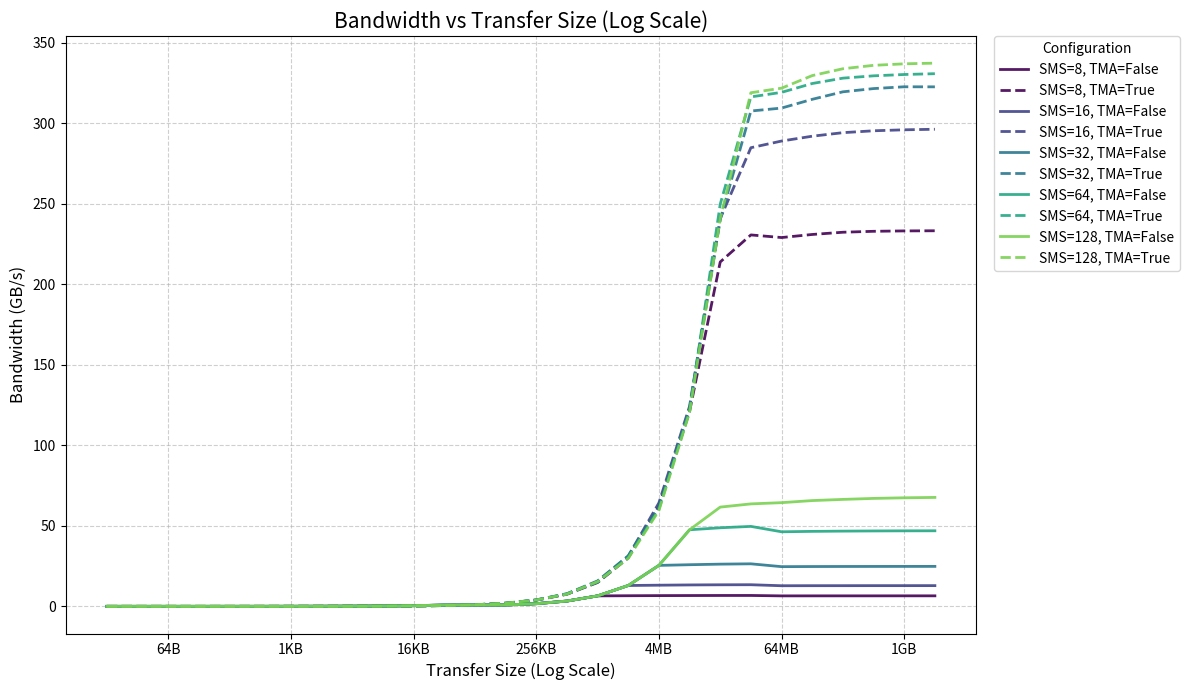

Recreate this plot in Python.
import matplotlib.pyplot as plt
import re
import matplotlib.ticker as ticker

# Raw measurement data
raw_data_reduce = """
Size 16 bytes, tma=False, num_sms=8, One side transfer Bandwidth: 0.00 GB/s
Size 32 bytes, tma=False, num_sms=8, One side transfer Bandwidth: 0.00 GB/s
Size 64 bytes, tma=False, num_sms=8, One side transfer Bandwidth: 0.00 GB/s
Size 128 bytes, tma=False, num_sms=8, One side transfer Bandwidth: 0.00 GB/s
Size 256 bytes, tma=False, num_sms=8, One side transfer Bandwidth: 0.01 GB/s
Size 512 bytes, tma=False, num_sms=8, One side transfer Bandwidth: 0.01 GB/s
Size 1024 bytes, tma=False, num_sms=8, One side transfer Bandwidth: 0.02 GB/s
Size 2048 bytes, tma=False, num_sms=8, One side transfer Bandwidth: 0.05 GB/s
Size 4096 bytes, tma=False, num_sms=8, One side transfer Bandwidth: 0.09 GB/s
Size 8192 bytes, tma=False, num_sms=8, One side transfer Bandwidth: 0.18 GB/s
Size 16384 bytes, tma=False, num_sms=8, One side transfer Bandwidth: 0.43 GB/s
Size 32768 bytes, tma=False, num_sms=8, One side transfer Bandwidth: 0.78 GB/s
Size 65536 bytes, tma=False, num_sms=8, One side transfer Bandwidth: 0.82 GB/s
Size 131072 bytes, tma=False, num_sms=8, One side transfer Bandwidth: 0.83 GB/s
Size 262144 bytes, tma=False, num_sms=8, One side transfer Bandwidth: 1.65 GB/s
Size 524288 bytes, tma=False, num_sms=8, One side transfer Bandwidth: 3.28 GB/s
Size 1048576 bytes, tma=False, num_sms=8, One side transfer Bandwidth: 6.50 GB/s
Size 2097152 bytes, tma=False, num_sms=8, One side transfer Bandwidth: 6.59 GB/s
Size 4194304 bytes, tma=False, num_sms=8, One side transfer Bandwidth: 6.67 GB/s
Size 8388608 bytes, tma=False, num_sms=8, One side transfer Bandwidth: 6.71 GB/s
Size 16777216 bytes, tma=False, num_sms=8, One side transfer Bandwidth: 6.75 GB/s
Size 33554432 bytes, tma=False, num_sms=8, One side transfer Bandwidth: 6.76 GB/s
Size 67108864 bytes, tma=False, num_sms=8, One side transfer Bandwidth: 6.50 GB/s
Size 134217728 bytes, tma=False, num_sms=8, One side transfer Bandwidth: 6.51 GB/s
Size 268435456 bytes, tma=False, num_sms=8, One side transfer Bandwidth: 6.52 GB/s
Size 536870912 bytes, tma=False, num_sms=8, One side transfer Bandwidth: 6.52 GB/s
Size 1073741824 bytes, tma=False, num_sms=8, One side transfer Bandwidth: 6.53 GB/s
Size 2147483648 bytes, tma=False, num_sms=8, One side transfer Bandwidth: 6.53 GB/s
Size 16 bytes, tma=False, num_sms=16, One side transfer Bandwidth: 0.00 GB/s
Size 32 bytes, tma=False, num_sms=16, One side transfer Bandwidth: 0.00 GB/s
Size 64 bytes, tma=False, num_sms=16, One side transfer Bandwidth: 0.00 GB/s
Size 128 bytes, tma=False, num_sms=16, One side transfer Bandwidth: 0.00 GB/s
Size 256 bytes, tma=False, num_sms=16, One side transfer Bandwidth: 0.01 GB/s
Size 512 bytes, tma=False, num_sms=16, One side transfer Bandwidth: 0.01 GB/s
Size 1024 bytes, tma=False, num_sms=16, One side transfer Bandwidth: 0.02 GB/s
Size 2048 bytes, tma=False, num_sms=16, One side transfer Bandwidth: 0.05 GB/s
Size 4096 bytes, tma=False, num_sms=16, One side transfer Bandwidth: 0.10 GB/s
Size 8192 bytes, tma=False, num_sms=16, One side transfer Bandwidth: 0.19 GB/s
Size 16384 bytes, tma=False, num_sms=16, One side transfer Bandwidth: 0.41 GB/s
Size 32768 bytes, tma=False, num_sms=16, One side transfer Bandwidth: 0.79 GB/s
Size 65536 bytes, tma=False, num_sms=16, One side transfer Bandwidth: 0.82 GB/s
Size 131072 bytes, tma=False, num_sms=16, One side transfer Bandwidth: 0.83 GB/s
Size 262144 bytes, tma=False, num_sms=16, One side transfer Bandwidth: 1.65 GB/s
Size 524288 bytes, tma=False, num_sms=16, One side transfer Bandwidth: 3.29 GB/s
Size 1048576 bytes, tma=False, num_sms=16, One side transfer Bandwidth: 6.50 GB/s
Size 2097152 bytes, tma=False, num_sms=16, One side transfer Bandwidth: 12.95 GB/s
Size 4194304 bytes, tma=False, num_sms=16, One side transfer Bandwidth: 13.14 GB/s
Size 8388608 bytes, tma=False, num_sms=16, One side transfer Bandwidth: 13.30 GB/s
Size 16777216 bytes, tma=False, num_sms=16, One side transfer Bandwidth: 13.39 GB/s
Size 33554432 bytes, tma=False, num_sms=16, One side transfer Bandwidth: 13.43 GB/s
Size 67108864 bytes, tma=False, num_sms=16, One side transfer Bandwidth: 12.80 GB/s
Size 134217728 bytes, tma=False, num_sms=16, One side transfer Bandwidth: 12.83 GB/s
Size 268435456 bytes, tma=False, num_sms=16, One side transfer Bandwidth: 12.84 GB/s
Size 536870912 bytes, tma=False, num_sms=16, One side transfer Bandwidth: 12.86 GB/s
Size 1073741824 bytes, tma=False, num_sms=16, One side transfer Bandwidth: 12.86 GB/s
Size 2147483648 bytes, tma=False, num_sms=16, One side transfer Bandwidth: 12.87 GB/s
Size 16 bytes, tma=False, num_sms=32, One side transfer Bandwidth: 0.00 GB/s
Size 32 bytes, tma=False, num_sms=32, One side transfer Bandwidth: 0.00 GB/s
Size 64 bytes, tma=False, num_sms=32, One side transfer Bandwidth: 0.00 GB/s
Size 128 bytes, tma=False, num_sms=32, One side transfer Bandwidth: 0.00 GB/s
Size 256 bytes, tma=False, num_sms=32, One side transfer Bandwidth: 0.01 GB/s
Size 512 bytes, tma=False, num_sms=32, One side transfer Bandwidth: 0.01 GB/s
Size 1024 bytes, tma=False, num_sms=32, One side transfer Bandwidth: 0.02 GB/s
Size 2048 bytes, tma=False, num_sms=32, One side transfer Bandwidth: 0.05 GB/s
Size 4096 bytes, tma=False, num_sms=32, One side transfer Bandwidth: 0.09 GB/s
Size 8192 bytes, tma=False, num_sms=32, One side transfer Bandwidth: 0.20 GB/s
Size 16384 bytes, tma=False, num_sms=32, One side transfer Bandwidth: 0.36 GB/s
Size 32768 bytes, tma=False, num_sms=32, One side transfer Bandwidth: 0.79 GB/s
Size 65536 bytes, tma=False, num_sms=32, One side transfer Bandwidth: 0.82 GB/s
Size 131072 bytes, tma=False, num_sms=32, One side transfer Bandwidth: 0.83 GB/s
Size 262144 bytes, tma=False, num_sms=32, One side transfer Bandwidth: 1.65 GB/s
Size 524288 bytes, tma=False, num_sms=32, One side transfer Bandwidth: 3.29 GB/s
Size 1048576 bytes, tma=False, num_sms=32, One side transfer Bandwidth: 6.50 GB/s
Size 2097152 bytes, tma=False, num_sms=32, One side transfer Bandwidth: 12.94 GB/s
Size 4194304 bytes, tma=False, num_sms=32, One side transfer Bandwidth: 25.44 GB/s
Size 8388608 bytes, tma=False, num_sms=32, One side transfer Bandwidth: 25.86 GB/s
Size 16777216 bytes, tma=False, num_sms=32, One side transfer Bandwidth: 26.22 GB/s
Size 33554432 bytes, tma=False, num_sms=32, One side transfer Bandwidth: 26.42 GB/s
Size 67108864 bytes, tma=False, num_sms=32, One side transfer Bandwidth: 24.66 GB/s
Size 134217728 bytes, tma=False, num_sms=32, One side transfer Bandwidth: 24.73 GB/s
Size 268435456 bytes, tma=False, num_sms=32, One side transfer Bandwidth: 24.77 GB/s
Size 536870912 bytes, tma=False, num_sms=32, One side transfer Bandwidth: 24.79 GB/s
Size 1073741824 bytes, tma=False, num_sms=32, One side transfer Bandwidth: 24.81 GB/s
Size 2147483648 bytes, tma=False, num_sms=32, One side transfer Bandwidth: 24.82 GB/s
Size 16 bytes, tma=False, num_sms=64, One side transfer Bandwidth: 0.00 GB/s
Size 32 bytes, tma=False, num_sms=64, One side transfer Bandwidth: 0.00 GB/s
Size 64 bytes, tma=False, num_sms=64, One side transfer Bandwidth: 0.00 GB/s
Size 128 bytes, tma=False, num_sms=64, One side transfer Bandwidth: 0.00 GB/s
Size 256 bytes, tma=False, num_sms=64, One side transfer Bandwidth: 0.01 GB/s
Size 512 bytes, tma=False, num_sms=64, One side transfer Bandwidth: 0.01 GB/s
Size 1024 bytes, tma=False, num_sms=64, One side transfer Bandwidth: 0.02 GB/s
Size 2048 bytes, tma=False, num_sms=64, One side transfer Bandwidth: 0.05 GB/s
Size 4096 bytes, tma=False, num_sms=64, One side transfer Bandwidth: 0.09 GB/s
Size 8192 bytes, tma=False, num_sms=64, One side transfer Bandwidth: 0.19 GB/s
Size 16384 bytes, tma=False, num_sms=64, One side transfer Bandwidth: 0.41 GB/s
Size 32768 bytes, tma=False, num_sms=64, One side transfer Bandwidth: 0.79 GB/s
Size 65536 bytes, tma=False, num_sms=64, One side transfer Bandwidth: 0.82 GB/s
Size 131072 bytes, tma=False, num_sms=64, One side transfer Bandwidth: 0.83 GB/s
Size 262144 bytes, tma=False, num_sms=64, One side transfer Bandwidth: 1.65 GB/s
Size 524288 bytes, tma=False, num_sms=64, One side transfer Bandwidth: 3.29 GB/s
Size 1048576 bytes, tma=False, num_sms=64, One side transfer Bandwidth: 6.50 GB/s
Size 2097152 bytes, tma=False, num_sms=64, One side transfer Bandwidth: 12.94 GB/s
Size 4194304 bytes, tma=False, num_sms=64, One side transfer Bandwidth: 25.44 GB/s
Size 8388608 bytes, tma=False, num_sms=64, One side transfer Bandwidth: 47.57 GB/s
Size 16777216 bytes, tma=False, num_sms=64, One side transfer Bandwidth: 48.81 GB/s
Size 33554432 bytes, tma=False, num_sms=64, One side transfer Bandwidth: 49.67 GB/s
Size 67108864 bytes, tma=False, num_sms=64, One side transfer Bandwidth: 46.32 GB/s
Size 134217728 bytes, tma=False, num_sms=64, One side transfer Bandwidth: 46.58 GB/s
Size 268435456 bytes, tma=False, num_sms=64, One side transfer Bandwidth: 46.73 GB/s
Size 536870912 bytes, tma=False, num_sms=64, One side transfer Bandwidth: 46.84 GB/s
Size 1073741824 bytes, tma=False, num_sms=64, One side transfer Bandwidth: 46.91 GB/s
Size 2147483648 bytes, tma=False, num_sms=64, One side transfer Bandwidth: 46.94 GB/s
Size 16 bytes, tma=False, num_sms=128, One side transfer Bandwidth: 0.00 GB/s
Size 32 bytes, tma=False, num_sms=128, One side transfer Bandwidth: 0.00 GB/s
Size 64 bytes, tma=False, num_sms=128, One side transfer Bandwidth: 0.00 GB/s
Size 128 bytes, tma=False, num_sms=128, One side transfer Bandwidth: 0.00 GB/s
Size 256 bytes, tma=False, num_sms=128, One side transfer Bandwidth: 0.01 GB/s
Size 512 bytes, tma=False, num_sms=128, One side transfer Bandwidth: 0.01 GB/s
Size 1024 bytes, tma=False, num_sms=128, One side transfer Bandwidth: 0.02 GB/s
Size 2048 bytes, tma=False, num_sms=128, One side transfer Bandwidth: 0.05 GB/s
Size 4096 bytes, tma=False, num_sms=128, One side transfer Bandwidth: 0.09 GB/s
Size 8192 bytes, tma=False, num_sms=128, One side transfer Bandwidth: 0.19 GB/s
Size 16384 bytes, tma=False, num_sms=128, One side transfer Bandwidth: 0.39 GB/s
Size 32768 bytes, tma=False, num_sms=128, One side transfer Bandwidth: 0.79 GB/s
Size 65536 bytes, tma=False, num_sms=128, One side transfer Bandwidth: 0.82 GB/s
Size 131072 bytes, tma=False, num_sms=128, One side transfer Bandwidth: 0.83 GB/s
Size 262144 bytes, tma=False, num_sms=128, One side transfer Bandwidth: 1.65 GB/s
Size 524288 bytes, tma=False, num_sms=128, One side transfer Bandwidth: 3.28 GB/s
Size 1048576 bytes, tma=False, num_sms=128, One side transfer Bandwidth: 6.50 GB/s
Size 2097152 bytes, tma=False, num_sms=128, One side transfer Bandwidth: 12.94 GB/s
Size 4194304 bytes, tma=False, num_sms=128, One side transfer Bandwidth: 25.41 GB/s
Size 8388608 bytes, tma=False, num_sms=128, One side transfer Bandwidth: 47.54 GB/s
Size 16777216 bytes, tma=False, num_sms=128, One side transfer Bandwidth: 61.66 GB/s
Size 33554432 bytes, tma=False, num_sms=128, One side transfer Bandwidth: 63.65 GB/s
Size 67108864 bytes, tma=False, num_sms=128, One side transfer Bandwidth: 64.42 GB/s
Size 134217728 bytes, tma=False, num_sms=128, One side transfer Bandwidth: 65.71 GB/s
Size 268435456 bytes, tma=False, num_sms=128, One side transfer Bandwidth: 66.44 GB/s
Size 536870912 bytes, tma=False, num_sms=128, One side transfer Bandwidth: 67.06 GB/s
Size 1073741824 bytes, tma=False, num_sms=128, One side transfer Bandwidth: 67.43 GB/s
Size 2147483648 bytes, tma=False, num_sms=128, One side transfer Bandwidth: 67.67 GB/s
Size 16 bytes, tma=True, num_sms=8, One side transfer Bandwidth: 0.00 GB/s
Size 32 bytes, tma=True, num_sms=8, One side transfer Bandwidth: 0.00 GB/s
Size 64 bytes, tma=True, num_sms=8, One side transfer Bandwidth: 0.00 GB/s
Size 128 bytes, tma=True, num_sms=8, One side transfer Bandwidth: 0.00 GB/s
Size 256 bytes, tma=True, num_sms=8, One side transfer Bandwidth: 0.00 GB/s
Size 512 bytes, tma=True, num_sms=8, One side transfer Bandwidth: 0.01 GB/s
Size 1024 bytes, tma=True, num_sms=8, One side transfer Bandwidth: 0.02 GB/s
Size 2048 bytes, tma=True, num_sms=8, One side transfer Bandwidth: 0.03 GB/s
Size 4096 bytes, tma=True, num_sms=8, One side transfer Bandwidth: 0.06 GB/s
Size 8192 bytes, tma=True, num_sms=8, One side transfer Bandwidth: 0.13 GB/s
Size 16384 bytes, tma=True, num_sms=8, One side transfer Bandwidth: 0.25 GB/s
Size 32768 bytes, tma=True, num_sms=8, One side transfer Bandwidth: 0.50 GB/s
Size 65536 bytes, tma=True, num_sms=8, One side transfer Bandwidth: 0.98 GB/s
Size 131072 bytes, tma=True, num_sms=8, One side transfer Bandwidth: 1.97 GB/s
Size 262144 bytes, tma=True, num_sms=8, One side transfer Bandwidth: 3.83 GB/s
Size 524288 bytes, tma=True, num_sms=8, One side transfer Bandwidth: 7.53 GB/s
Size 1048576 bytes, tma=True, num_sms=8, One side transfer Bandwidth: 14.79 GB/s
Size 2097152 bytes, tma=True, num_sms=8, One side transfer Bandwidth: 30.08 GB/s
Size 4194304 bytes, tma=True, num_sms=8, One side transfer Bandwidth: 62.23 GB/s
Size 8388608 bytes, tma=True, num_sms=8, One side transfer Bandwidth: 121.04 GB/s
Size 16777216 bytes, tma=True, num_sms=8, One side transfer Bandwidth: 213.96 GB/s
Size 33554432 bytes, tma=True, num_sms=8, One side transfer Bandwidth: 230.76 GB/s
Size 67108864 bytes, tma=True, num_sms=8, One side transfer Bandwidth: 229.13 GB/s
Size 134217728 bytes, tma=True, num_sms=8, One side transfer Bandwidth: 231.04 GB/s
Size 268435456 bytes, tma=True, num_sms=8, One side transfer Bandwidth: 232.43 GB/s
Size 536870912 bytes, tma=True, num_sms=8, One side transfer Bandwidth: 233.01 GB/s
Size 1073741824 bytes, tma=True, num_sms=8, One side transfer Bandwidth: 233.25 GB/s
Size 2147483648 bytes, tma=True, num_sms=8, One side transfer Bandwidth: 233.34 GB/s
Size 16 bytes, tma=True, num_sms=16, One side transfer Bandwidth: 0.00 GB/s
Size 32 bytes, tma=True, num_sms=16, One side transfer Bandwidth: 0.00 GB/s
Size 64 bytes, tma=True, num_sms=16, One side transfer Bandwidth: 0.00 GB/s
Size 128 bytes, tma=True, num_sms=16, One side transfer Bandwidth: 0.00 GB/s
Size 256 bytes, tma=True, num_sms=16, One side transfer Bandwidth: 0.00 GB/s
Size 512 bytes, tma=True, num_sms=16, One side transfer Bandwidth: 0.01 GB/s
Size 1024 bytes, tma=True, num_sms=16, One side transfer Bandwidth: 0.02 GB/s
Size 2048 bytes, tma=True, num_sms=16, One side transfer Bandwidth: 0.03 GB/s
Size 4096 bytes, tma=True, num_sms=16, One side transfer Bandwidth: 0.06 GB/s
Size 8192 bytes, tma=True, num_sms=16, One side transfer Bandwidth: 0.12 GB/s
Size 16384 bytes, tma=True, num_sms=16, One side transfer Bandwidth: 0.23 GB/s
Size 32768 bytes, tma=True, num_sms=16, One side transfer Bandwidth: 0.49 GB/s
Size 65536 bytes, tma=True, num_sms=16, One side transfer Bandwidth: 0.98 GB/s
Size 131072 bytes, tma=True, num_sms=16, One side transfer Bandwidth: 1.92 GB/s
Size 262144 bytes, tma=True, num_sms=16, One side transfer Bandwidth: 4.02 GB/s
Size 524288 bytes, tma=True, num_sms=16, One side transfer Bandwidth: 7.58 GB/s
Size 1048576 bytes, tma=True, num_sms=16, One side transfer Bandwidth: 15.45 GB/s
Size 2097152 bytes, tma=True, num_sms=16, One side transfer Bandwidth: 31.14 GB/s
Size 4194304 bytes, tma=True, num_sms=16, One side transfer Bandwidth: 64.28 GB/s
Size 8388608 bytes, tma=True, num_sms=16, One side transfer Bandwidth: 124.26 GB/s
Size 16777216 bytes, tma=True, num_sms=16, One side transfer Bandwidth: 240.90 GB/s
Size 33554432 bytes, tma=True, num_sms=16, One side transfer Bandwidth: 284.94 GB/s
Size 67108864 bytes, tma=True, num_sms=16, One side transfer Bandwidth: 289.09 GB/s
Size 134217728 bytes, tma=True, num_sms=16, One side transfer Bandwidth: 292.09 GB/s
Size 268435456 bytes, tma=True, num_sms=16, One side transfer Bandwidth: 294.29 GB/s
Size 536870912 bytes, tma=True, num_sms=16, One side transfer Bandwidth: 295.46 GB/s
Size 1073741824 bytes, tma=True, num_sms=16, One side transfer Bandwidth: 296.07 GB/s
Size 2147483648 bytes, tma=True, num_sms=16, One side transfer Bandwidth: 296.41 GB/s
Size 16 bytes, tma=True, num_sms=32, One side transfer Bandwidth: 0.00 GB/s
Size 32 bytes, tma=True, num_sms=32, One side transfer Bandwidth: 0.00 GB/s
Size 64 bytes, tma=True, num_sms=32, One side transfer Bandwidth: 0.00 GB/s
Size 128 bytes, tma=True, num_sms=32, One side transfer Bandwidth: 0.00 GB/s
Size 256 bytes, tma=True, num_sms=32, One side transfer Bandwidth: 0.00 GB/s
Size 512 bytes, tma=True, num_sms=32, One side transfer Bandwidth: 0.01 GB/s
Size 1024 bytes, tma=True, num_sms=32, One side transfer Bandwidth: 0.02 GB/s
Size 2048 bytes, tma=True, num_sms=32, One side transfer Bandwidth: 0.03 GB/s
Size 4096 bytes, tma=True, num_sms=32, One side transfer Bandwidth: 0.06 GB/s
Size 8192 bytes, tma=True, num_sms=32, One side transfer Bandwidth: 0.12 GB/s
Size 16384 bytes, tma=True, num_sms=32, One side transfer Bandwidth: 0.25 GB/s
Size 32768 bytes, tma=True, num_sms=32, One side transfer Bandwidth: 0.44 GB/s
Size 65536 bytes, tma=True, num_sms=32, One side transfer Bandwidth: 0.98 GB/s
Size 131072 bytes, tma=True, num_sms=32, One side transfer Bandwidth: 1.93 GB/s
Size 262144 bytes, tma=True, num_sms=32, One side transfer Bandwidth: 3.87 GB/s
Size 524288 bytes, tma=True, num_sms=32, One side transfer Bandwidth: 7.84 GB/s
Size 1048576 bytes, tma=True, num_sms=32, One side transfer Bandwidth: 15.80 GB/s
Size 2097152 bytes, tma=True, num_sms=32, One side transfer Bandwidth: 31.38 GB/s
Size 4194304 bytes, tma=True, num_sms=32, One side transfer Bandwidth: 61.73 GB/s
Size 8388608 bytes, tma=True, num_sms=32, One side transfer Bandwidth: 122.82 GB/s
Size 16777216 bytes, tma=True, num_sms=32, One side transfer Bandwidth: 240.25 GB/s
Size 33554432 bytes, tma=True, num_sms=32, One side transfer Bandwidth: 307.75 GB/s
Size 67108864 bytes, tma=True, num_sms=32, One side transfer Bandwidth: 309.57 GB/s
Size 134217728 bytes, tma=True, num_sms=32, One side transfer Bandwidth: 315.01 GB/s
Size 268435456 bytes, tma=True, num_sms=32, One side transfer Bandwidth: 319.67 GB/s
Size 536870912 bytes, tma=True, num_sms=32, One side transfer Bandwidth: 321.68 GB/s
Size 1073741824 bytes, tma=True, num_sms=32, One side transfer Bandwidth: 322.80 GB/s
Size 2147483648 bytes, tma=True, num_sms=32, One side transfer Bandwidth: 322.76 GB/s
Size 16 bytes, tma=True, num_sms=64, One side transfer Bandwidth: 0.00 GB/s
Size 32 bytes, tma=True, num_sms=64, One side transfer Bandwidth: 0.00 GB/s
Size 64 bytes, tma=True, num_sms=64, One side transfer Bandwidth: 0.00 GB/s
Size 128 bytes, tma=True, num_sms=64, One side transfer Bandwidth: 0.00 GB/s
Size 256 bytes, tma=True, num_sms=64, One side transfer Bandwidth: 0.00 GB/s
Size 512 bytes, tma=True, num_sms=64, One side transfer Bandwidth: 0.01 GB/s
Size 1024 bytes, tma=True, num_sms=64, One side transfer Bandwidth: 0.02 GB/s
Size 2048 bytes, tma=True, num_sms=64, One side transfer Bandwidth: 0.03 GB/s
Size 4096 bytes, tma=True, num_sms=64, One side transfer Bandwidth: 0.06 GB/s
Size 8192 bytes, tma=True, num_sms=64, One side transfer Bandwidth: 0.12 GB/s
Size 16384 bytes, tma=True, num_sms=64, One side transfer Bandwidth: 0.25 GB/s
Size 32768 bytes, tma=True, num_sms=64, One side transfer Bandwidth: 0.50 GB/s
Size 65536 bytes, tma=True, num_sms=64, One side transfer Bandwidth: 0.93 GB/s
Size 131072 bytes, tma=True, num_sms=64, One side transfer Bandwidth: 1.91 GB/s
Size 262144 bytes, tma=True, num_sms=64, One side transfer Bandwidth: 3.99 GB/s
Size 524288 bytes, tma=True, num_sms=64, One side transfer Bandwidth: 7.82 GB/s
Size 1048576 bytes, tma=True, num_sms=64, One side transfer Bandwidth: 15.00 GB/s
Size 2097152 bytes, tma=True, num_sms=64, One side transfer Bandwidth: 30.53 GB/s
Size 4194304 bytes, tma=True, num_sms=64, One side transfer Bandwidth: 60.23 GB/s
Size 8388608 bytes, tma=True, num_sms=64, One side transfer Bandwidth: 121.41 GB/s
Size 16777216 bytes, tma=True, num_sms=64, One side transfer Bandwidth: 249.86 GB/s
Size 33554432 bytes, tma=True, num_sms=64, One side transfer Bandwidth: 316.51 GB/s
Size 67108864 bytes, tma=True, num_sms=64, One side transfer Bandwidth: 319.34 GB/s
Size 134217728 bytes, tma=True, num_sms=64, One side transfer Bandwidth: 324.83 GB/s
Size 268435456 bytes, tma=True, num_sms=64, One side transfer Bandwidth: 328.16 GB/s
Size 536870912 bytes, tma=True, num_sms=64, One side transfer Bandwidth: 329.60 GB/s
Size 1073741824 bytes, tma=True, num_sms=64, One side transfer Bandwidth: 330.43 GB/s
Size 2147483648 bytes, tma=True, num_sms=64, One side transfer Bandwidth: 330.93 GB/s
Size 16 bytes, tma=True, num_sms=128, One side transfer Bandwidth: 0.00 GB/s
Size 32 bytes, tma=True, num_sms=128, One side transfer Bandwidth: 0.00 GB/s
Size 64 bytes, tma=True, num_sms=128, One side transfer Bandwidth: 0.00 GB/s
Size 128 bytes, tma=True, num_sms=128, One side transfer Bandwidth: 0.00 GB/s
Size 256 bytes, tma=True, num_sms=128, One side transfer Bandwidth: 0.00 GB/s
Size 512 bytes, tma=True, num_sms=128, One side transfer Bandwidth: 0.01 GB/s
Size 1024 bytes, tma=True, num_sms=128, One side transfer Bandwidth: 0.02 GB/s
Size 2048 bytes, tma=True, num_sms=128, One side transfer Bandwidth: 0.03 GB/s
Size 4096 bytes, tma=True, num_sms=128, One side transfer Bandwidth: 0.06 GB/s
Size 8192 bytes, tma=True, num_sms=128, One side transfer Bandwidth: 0.12 GB/s
Size 16384 bytes, tma=True, num_sms=128, One side transfer Bandwidth: 0.24 GB/s
Size 32768 bytes, tma=True, num_sms=128, One side transfer Bandwidth: 0.50 GB/s
Size 65536 bytes, tma=True, num_sms=128, One side transfer Bandwidth: 0.97 GB/s
Size 131072 bytes, tma=True, num_sms=128, One side transfer Bandwidth: 2.01 GB/s
Size 262144 bytes, tma=True, num_sms=128, One side transfer Bandwidth: 3.93 GB/s
Size 524288 bytes, tma=True, num_sms=128, One side transfer Bandwidth: 7.54 GB/s
Size 1048576 bytes, tma=True, num_sms=128, One side transfer Bandwidth: 15.38 GB/s
Size 2097152 bytes, tma=True, num_sms=128, One side transfer Bandwidth: 29.77 GB/s
Size 4194304 bytes, tma=True, num_sms=128, One side transfer Bandwidth: 59.52 GB/s
Size 8388608 bytes, tma=True, num_sms=128, One side transfer Bandwidth: 120.42 GB/s
Size 16777216 bytes, tma=True, num_sms=128, One side transfer Bandwidth: 240.83 GB/s
Size 33554432 bytes, tma=True, num_sms=128, One side transfer Bandwidth: 319.10 GB/s
Size 67108864 bytes, tma=True, num_sms=128, One side transfer Bandwidth: 321.93 GB/s
Size 134217728 bytes, tma=True, num_sms=128, One side transfer Bandwidth: 329.75 GB/s
Size 268435456 bytes, tma=True, num_sms=128, One side transfer Bandwidth: 334.00 GB/s
Size 536870912 bytes, tma=True, num_sms=128, One side transfer Bandwidth: 336.12 GB/s
Size 1073741824 bytes, tma=True, num_sms=128, One side transfer Bandwidth: 337.06 GB/s
Size 2147483648 bytes, tma=True, num_sms=128, One side transfer Bandwidth: 337.49 GB/s
"""


raw_data_send = """
Size 16 bytes, tma=False, num_sms=8, One side transfer Bandwidth: 0.00 GB/s
Size 32 bytes, tma=False, num_sms=8, One side transfer Bandwidth: 0.00 GB/s
Size 64 bytes, tma=False, num_sms=8, One side transfer Bandwidth: 0.00 GB/s
Size 128 bytes, tma=False, num_sms=8, One side transfer Bandwidth: 0.00 GB/s
Size 256 bytes, tma=False, num_sms=8, One side transfer Bandwidth: 0.01 GB/s
Size 512 bytes, tma=False, num_sms=8, One side transfer Bandwidth: 0.01 GB/s
Size 1024 bytes, tma=False, num_sms=8, One side transfer Bandwidth: 0.02 GB/s
Size 2048 bytes, tma=False, num_sms=8, One side transfer Bandwidth: 0.05 GB/s
Size 4096 bytes, tma=False, num_sms=8, One side transfer Bandwidth: 0.09 GB/s
Size 8192 bytes, tma=False, num_sms=8, One side transfer Bandwidth: 0.18 GB/s
Size 16384 bytes, tma=False, num_sms=8, One side transfer Bandwidth: 0.37 GB/s
Size 32768 bytes, tma=False, num_sms=8, One side transfer Bandwidth: 0.74 GB/s
Size 65536 bytes, tma=False, num_sms=8, One side transfer Bandwidth: 1.47 GB/s
Size 131072 bytes, tma=False, num_sms=8, One side transfer Bandwidth: 2.89 GB/s
Size 262144 bytes, tma=False, num_sms=8, One side transfer Bandwidth: 6.11 GB/s
Size 524288 bytes, tma=False, num_sms=8, One side transfer Bandwidth: 11.84 GB/s
Size 1048576 bytes, tma=False, num_sms=8, One side transfer Bandwidth: 22.82 GB/s
Size 2097152 bytes, tma=False, num_sms=8, One side transfer Bandwidth: 47.10 GB/s
Size 4194304 bytes, tma=False, num_sms=8, One side transfer Bandwidth: 90.26 GB/s
Size 8388608 bytes, tma=False, num_sms=8, One side transfer Bandwidth: 178.45 GB/s
Size 16777216 bytes, tma=False, num_sms=8, One side transfer Bandwidth: 193.41 GB/s
Size 33554432 bytes, tma=False, num_sms=8, One side transfer Bandwidth: 197.54 GB/s
Size 67108864 bytes, tma=False, num_sms=8, One side transfer Bandwidth: 199.62 GB/s
Size 134217728 bytes, tma=False, num_sms=8, One side transfer Bandwidth: 202.03 GB/s
Size 268435456 bytes, tma=False, num_sms=8, One side transfer Bandwidth: 203.44 GB/s
Size 536870912 bytes, tma=False, num_sms=8, One side transfer Bandwidth: 204.26 GB/s
Size 1073741824 bytes, tma=False, num_sms=8, One side transfer Bandwidth: 204.38 GB/s
Size 2147483648 bytes, tma=False, num_sms=8, One side transfer Bandwidth: 204.42 GB/s
Size 16 bytes, tma=False, num_sms=16, One side transfer Bandwidth: 0.00 GB/s
Size 32 bytes, tma=False, num_sms=16, One side transfer Bandwidth: 0.00 GB/s
Size 64 bytes, tma=False, num_sms=16, One side transfer Bandwidth: 0.00 GB/s
Size 128 bytes, tma=False, num_sms=16, One side transfer Bandwidth: 0.00 GB/s
Size 256 bytes, tma=False, num_sms=16, One side transfer Bandwidth: 0.01 GB/s
Size 512 bytes, tma=False, num_sms=16, One side transfer Bandwidth: 0.01 GB/s
Size 1024 bytes, tma=False, num_sms=16, One side transfer Bandwidth: 0.02 GB/s
Size 2048 bytes, tma=False, num_sms=16, One side transfer Bandwidth: 0.05 GB/s
Size 4096 bytes, tma=False, num_sms=16, One side transfer Bandwidth: 0.10 GB/s
Size 8192 bytes, tma=False, num_sms=16, One side transfer Bandwidth: 0.18 GB/s
Size 16384 bytes, tma=False, num_sms=16, One side transfer Bandwidth: 0.38 GB/s
Size 32768 bytes, tma=False, num_sms=16, One side transfer Bandwidth: 0.75 GB/s
Size 65536 bytes, tma=False, num_sms=16, One side transfer Bandwidth: 1.50 GB/s
Size 131072 bytes, tma=False, num_sms=16, One side transfer Bandwidth: 2.96 GB/s
Size 262144 bytes, tma=False, num_sms=16, One side transfer Bandwidth: 6.09 GB/s
Size 524288 bytes, tma=False, num_sms=16, One side transfer Bandwidth: 12.07 GB/s
Size 1048576 bytes, tma=False, num_sms=16, One side transfer Bandwidth: 23.54 GB/s
Size 2097152 bytes, tma=False, num_sms=16, One side transfer Bandwidth: 46.82 GB/s
Size 4194304 bytes, tma=False, num_sms=16, One side transfer Bandwidth: 91.03 GB/s
Size 8388608 bytes, tma=False, num_sms=16, One side transfer Bandwidth: 182.77 GB/s
Size 16777216 bytes, tma=False, num_sms=16, One side transfer Bandwidth: 263.06 GB/s
Size 33554432 bytes, tma=False, num_sms=16, One side transfer Bandwidth: 268.37 GB/s
Size 67108864 bytes, tma=False, num_sms=16, One side transfer Bandwidth: 271.14 GB/s
Size 134217728 bytes, tma=False, num_sms=16, One side transfer Bandwidth: 275.38 GB/s
Size 268435456 bytes, tma=False, num_sms=16, One side transfer Bandwidth: 276.78 GB/s
Size 536870912 bytes, tma=False, num_sms=16, One side transfer Bandwidth: 277.57 GB/s
Size 1073741824 bytes, tma=False, num_sms=16, One side transfer Bandwidth: 278.13 GB/s
Size 2147483648 bytes, tma=False, num_sms=16, One side transfer Bandwidth: 278.26 GB/s
Size 16 bytes, tma=False, num_sms=32, One side transfer Bandwidth: 0.00 GB/s
Size 32 bytes, tma=False, num_sms=32, One side transfer Bandwidth: 0.00 GB/s
Size 64 bytes, tma=False, num_sms=32, One side transfer Bandwidth: 0.00 GB/s
Size 128 bytes, tma=False, num_sms=32, One side transfer Bandwidth: 0.00 GB/s
Size 256 bytes, tma=False, num_sms=32, One side transfer Bandwidth: 0.01 GB/s
Size 512 bytes, tma=False, num_sms=32, One side transfer Bandwidth: 0.01 GB/s
Size 1024 bytes, tma=False, num_sms=32, One side transfer Bandwidth: 0.02 GB/s
Size 2048 bytes, tma=False, num_sms=32, One side transfer Bandwidth: 0.05 GB/s
Size 4096 bytes, tma=False, num_sms=32, One side transfer Bandwidth: 0.09 GB/s
Size 8192 bytes, tma=False, num_sms=32, One side transfer Bandwidth: 0.18 GB/s
Size 16384 bytes, tma=False, num_sms=32, One side transfer Bandwidth: 0.37 GB/s
Size 32768 bytes, tma=False, num_sms=32, One side transfer Bandwidth: 0.72 GB/s
Size 65536 bytes, tma=False, num_sms=32, One side transfer Bandwidth: 1.48 GB/s
Size 131072 bytes, tma=False, num_sms=32, One side transfer Bandwidth: 2.88 GB/s
Size 262144 bytes, tma=False, num_sms=32, One side transfer Bandwidth: 5.87 GB/s
Size 524288 bytes, tma=False, num_sms=32, One side transfer Bandwidth: 11.79 GB/s
Size 1048576 bytes, tma=False, num_sms=32, One side transfer Bandwidth: 23.15 GB/s
Size 2097152 bytes, tma=False, num_sms=32, One side transfer Bandwidth: 47.08 GB/s
Size 4194304 bytes, tma=False, num_sms=32, One side transfer Bandwidth: 91.37 GB/s
Size 8388608 bytes, tma=False, num_sms=32, One side transfer Bandwidth: 180.04 GB/s
Size 16777216 bytes, tma=False, num_sms=32, One side transfer Bandwidth: 271.96 GB/s
Size 33554432 bytes, tma=False, num_sms=32, One side transfer Bandwidth: 278.88 GB/s
Size 67108864 bytes, tma=False, num_sms=32, One side transfer Bandwidth: 284.19 GB/s
Size 134217728 bytes, tma=False, num_sms=32, One side transfer Bandwidth: 288.56 GB/s
Size 268435456 bytes, tma=False, num_sms=32, One side transfer Bandwidth: 293.12 GB/s
Size 536870912 bytes, tma=False, num_sms=32, One side transfer Bandwidth: 295.11 GB/s
Size 1073741824 bytes, tma=False, num_sms=32, One side transfer Bandwidth: 295.76 GB/s
Size 2147483648 bytes, tma=False, num_sms=32, One side transfer Bandwidth: 296.32 GB/s
Size 16 bytes, tma=False, num_sms=64, One side transfer Bandwidth: 0.00 GB/s
Size 32 bytes, tma=False, num_sms=64, One side transfer Bandwidth: 0.00 GB/s
Size 64 bytes, tma=False, num_sms=64, One side transfer Bandwidth: 0.00 GB/s
Size 128 bytes, tma=False, num_sms=64, One side transfer Bandwidth: 0.00 GB/s
Size 256 bytes, tma=False, num_sms=64, One side transfer Bandwidth: 0.01 GB/s
Size 512 bytes, tma=False, num_sms=64, One side transfer Bandwidth: 0.01 GB/s
Size 1024 bytes, tma=False, num_sms=64, One side transfer Bandwidth: 0.02 GB/s
Size 2048 bytes, tma=False, num_sms=64, One side transfer Bandwidth: 0.05 GB/s
Size 4096 bytes, tma=False, num_sms=64, One side transfer Bandwidth: 0.09 GB/s
Size 8192 bytes, tma=False, num_sms=64, One side transfer Bandwidth: 0.18 GB/s
Size 16384 bytes, tma=False, num_sms=64, One side transfer Bandwidth: 0.38 GB/s
Size 32768 bytes, tma=False, num_sms=64, One side transfer Bandwidth: 0.73 GB/s
Size 65536 bytes, tma=False, num_sms=64, One side transfer Bandwidth: 1.49 GB/s
Size 131072 bytes, tma=False, num_sms=64, One side transfer Bandwidth: 2.88 GB/s
Size 262144 bytes, tma=False, num_sms=64, One side transfer Bandwidth: 5.94 GB/s
Size 524288 bytes, tma=False, num_sms=64, One side transfer Bandwidth: 11.97 GB/s
Size 1048576 bytes, tma=False, num_sms=64, One side transfer Bandwidth: 23.34 GB/s
Size 2097152 bytes, tma=False, num_sms=64, One side transfer Bandwidth: 47.13 GB/s
Size 4194304 bytes, tma=False, num_sms=64, One side transfer Bandwidth: 94.12 GB/s
Size 8388608 bytes, tma=False, num_sms=64, One side transfer Bandwidth: 183.95 GB/s
Size 16777216 bytes, tma=False, num_sms=64, One side transfer Bandwidth: 273.31 GB/s
Size 33554432 bytes, tma=False, num_sms=64, One side transfer Bandwidth: 309.57 GB/s
Size 67108864 bytes, tma=False, num_sms=64, One side transfer Bandwidth: 313.79 GB/s
Size 134217728 bytes, tma=False, num_sms=64, One side transfer Bandwidth: 319.27 GB/s
Size 268435456 bytes, tma=False, num_sms=64, One side transfer Bandwidth: 322.02 GB/s
Size 536870912 bytes, tma=False, num_sms=64, One side transfer Bandwidth: 323.32 GB/s
Size 1073741824 bytes, tma=False, num_sms=64, One side transfer Bandwidth: 323.82 GB/s
Size 2147483648 bytes, tma=False, num_sms=64, One side transfer Bandwidth: 324.27 GB/s
Size 16 bytes, tma=False, num_sms=128, One side transfer Bandwidth: 0.00 GB/s
Size 32 bytes, tma=False, num_sms=128, One side transfer Bandwidth: 0.00 GB/s
Size 64 bytes, tma=False, num_sms=128, One side transfer Bandwidth: 0.00 GB/s
Size 128 bytes, tma=False, num_sms=128, One side transfer Bandwidth: 0.00 GB/s
Size 256 bytes, tma=False, num_sms=128, One side transfer Bandwidth: 0.01 GB/s
Size 512 bytes, tma=False, num_sms=128, One side transfer Bandwidth: 0.01 GB/s
Size 1024 bytes, tma=False, num_sms=128, One side transfer Bandwidth: 0.02 GB/s
Size 2048 bytes, tma=False, num_sms=128, One side transfer Bandwidth: 0.05 GB/s
Size 4096 bytes, tma=False, num_sms=128, One side transfer Bandwidth: 0.09 GB/s
Size 8192 bytes, tma=False, num_sms=128, One side transfer Bandwidth: 0.19 GB/s
Size 16384 bytes, tma=False, num_sms=128, One side transfer Bandwidth: 0.37 GB/s
Size 32768 bytes, tma=False, num_sms=128, One side transfer Bandwidth: 0.69 GB/s
Size 65536 bytes, tma=False, num_sms=128, One side transfer Bandwidth: 1.47 GB/s
Size 131072 bytes, tma=False, num_sms=128, One side transfer Bandwidth: 2.88 GB/s
Size 262144 bytes, tma=False, num_sms=128, One side transfer Bandwidth: 6.00 GB/s
Size 524288 bytes, tma=False, num_sms=128, One side transfer Bandwidth: 11.94 GB/s
Size 1048576 bytes, tma=False, num_sms=128, One side transfer Bandwidth: 24.30 GB/s
Size 2097152 bytes, tma=False, num_sms=128, One side transfer Bandwidth: 45.01 GB/s
Size 4194304 bytes, tma=False, num_sms=128, One side transfer Bandwidth: 89.89 GB/s
Size 8388608 bytes, tma=False, num_sms=128, One side transfer Bandwidth: 183.75 GB/s
Size 16777216 bytes, tma=False, num_sms=128, One side transfer Bandwidth: 284.82 GB/s
Size 33554432 bytes, tma=False, num_sms=128, One side transfer Bandwidth: 315.37 GB/s
Size 67108864 bytes, tma=False, num_sms=128, One side transfer Bandwidth: 320.88 GB/s
Size 134217728 bytes, tma=False, num_sms=128, One side transfer Bandwidth: 328.25 GB/s
Size 268435456 bytes, tma=False, num_sms=128, One side transfer Bandwidth: 332.65 GB/s
Size 536870912 bytes, tma=False, num_sms=128, One side transfer Bandwidth: 334.80 GB/s
Size 1073741824 bytes, tma=False, num_sms=128, One side transfer Bandwidth: 336.00 GB/s
Size 2147483648 bytes, tma=False, num_sms=128, One side transfer Bandwidth: 336.48 GB/s
Size 16 bytes, tma=True, num_sms=8, One side transfer Bandwidth: 0.00 GB/s
Size 32 bytes, tma=True, num_sms=8, One side transfer Bandwidth: 0.00 GB/s
Size 64 bytes, tma=True, num_sms=8, One side transfer Bandwidth: 0.00 GB/s
Size 128 bytes, tma=True, num_sms=8, One side transfer Bandwidth: 0.00 GB/s
Size 256 bytes, tma=True, num_sms=8, One side transfer Bandwidth: 0.00 GB/s
Size 512 bytes, tma=True, num_sms=8, One side transfer Bandwidth: 0.01 GB/s
Size 1024 bytes, tma=True, num_sms=8, One side transfer Bandwidth: 0.01 GB/s
Size 2048 bytes, tma=True, num_sms=8, One side transfer Bandwidth: 0.03 GB/s
Size 4096 bytes, tma=True, num_sms=8, One side transfer Bandwidth: 0.06 GB/s
Size 8192 bytes, tma=True, num_sms=8, One side transfer Bandwidth: 0.12 GB/s
Size 16384 bytes, tma=True, num_sms=8, One side transfer Bandwidth: 0.24 GB/s
Size 32768 bytes, tma=True, num_sms=8, One side transfer Bandwidth: 0.50 GB/s
Size 65536 bytes, tma=True, num_sms=8, One side transfer Bandwidth: 0.94 GB/s
Size 131072 bytes, tma=True, num_sms=8, One side transfer Bandwidth: 2.00 GB/s
Size 262144 bytes, tma=True, num_sms=8, One side transfer Bandwidth: 3.77 GB/s
Size 524288 bytes, tma=True, num_sms=8, One side transfer Bandwidth: 7.66 GB/s
Size 1048576 bytes, tma=True, num_sms=8, One side transfer Bandwidth: 15.67 GB/s
Size 2097152 bytes, tma=True, num_sms=8, One side transfer Bandwidth: 31.30 GB/s
Size 4194304 bytes, tma=True, num_sms=8, One side transfer Bandwidth: 61.86 GB/s
Size 8388608 bytes, tma=True, num_sms=8, One side transfer Bandwidth: 112.93 GB/s
Size 16777216 bytes, tma=True, num_sms=8, One side transfer Bandwidth: 219.52 GB/s
Size 33554432 bytes, tma=True, num_sms=8, One side transfer Bandwidth: 231.20 GB/s
Size 67108864 bytes, tma=True, num_sms=8, One side transfer Bandwidth: 229.32 GB/s
Size 134217728 bytes, tma=True, num_sms=8, One side transfer Bandwidth: 232.02 GB/s
Size 268435456 bytes, tma=True, num_sms=8, One side transfer Bandwidth: 233.32 GB/s
Size 536870912 bytes, tma=True, num_sms=8, One side transfer Bandwidth: 234.13 GB/s
Size 1073741824 bytes, tma=True, num_sms=8, One side transfer Bandwidth: 234.38 GB/s
Size 2147483648 bytes, tma=True, num_sms=8, One side transfer Bandwidth: 234.59 GB/s
Size 16 bytes, tma=True, num_sms=16, One side transfer Bandwidth: 0.00 GB/s
Size 32 bytes, tma=True, num_sms=16, One side transfer Bandwidth: 0.00 GB/s
Size 64 bytes, tma=True, num_sms=16, One side transfer Bandwidth: 0.00 GB/s
Size 128 bytes, tma=True, num_sms=16, One side transfer Bandwidth: 0.00 GB/s
Size 256 bytes, tma=True, num_sms=16, One side transfer Bandwidth: 0.00 GB/s
Size 512 bytes, tma=True, num_sms=16, One side transfer Bandwidth: 0.01 GB/s
Size 1024 bytes, tma=True, num_sms=16, One side transfer Bandwidth: 0.02 GB/s
Size 2048 bytes, tma=True, num_sms=16, One side transfer Bandwidth: 0.03 GB/s
Size 4096 bytes, tma=True, num_sms=16, One side transfer Bandwidth: 0.06 GB/s
Size 8192 bytes, tma=True, num_sms=16, One side transfer Bandwidth: 0.12 GB/s
Size 16384 bytes, tma=True, num_sms=16, One side transfer Bandwidth: 0.24 GB/s
Size 32768 bytes, tma=True, num_sms=16, One side transfer Bandwidth: 0.47 GB/s
Size 65536 bytes, tma=True, num_sms=16, One side transfer Bandwidth: 0.94 GB/s
Size 131072 bytes, tma=True, num_sms=16, One side transfer Bandwidth: 1.87 GB/s
Size 262144 bytes, tma=True, num_sms=16, One side transfer Bandwidth: 3.87 GB/s
Size 524288 bytes, tma=True, num_sms=16, One side transfer Bandwidth: 7.59 GB/s
Size 1048576 bytes, tma=True, num_sms=16, One side transfer Bandwidth: 15.38 GB/s
Size 2097152 bytes, tma=True, num_sms=16, One side transfer Bandwidth: 29.09 GB/s
Size 4194304 bytes, tma=True, num_sms=16, One side transfer Bandwidth: 61.35 GB/s
Size 8388608 bytes, tma=True, num_sms=16, One side transfer Bandwidth: 113.96 GB/s
Size 16777216 bytes, tma=True, num_sms=16, One side transfer Bandwidth: 243.87 GB/s
Size 33554432 bytes, tma=True, num_sms=16, One side transfer Bandwidth: 309.98 GB/s
Size 67108864 bytes, tma=True, num_sms=16, One side transfer Bandwidth: 309.47 GB/s
Size 134217728 bytes, tma=True, num_sms=16, One side transfer Bandwidth: 315.11 GB/s
Size 268435456 bytes, tma=True, num_sms=16, One side transfer Bandwidth: 318.24 GB/s
Size 536870912 bytes, tma=True, num_sms=16, One side transfer Bandwidth: 319.86 GB/s
Size 1073741824 bytes, tma=True, num_sms=16, One side transfer Bandwidth: 319.99 GB/s
Size 2147483648 bytes, tma=True, num_sms=16, One side transfer Bandwidth: 320.74 GB/s
Size 16 bytes, tma=True, num_sms=32, One side transfer Bandwidth: 0.00 GB/s
Size 32 bytes, tma=True, num_sms=32, One side transfer Bandwidth: 0.00 GB/s
Size 64 bytes, tma=True, num_sms=32, One side transfer Bandwidth: 0.00 GB/s
Size 128 bytes, tma=True, num_sms=32, One side transfer Bandwidth: 0.00 GB/s
Size 256 bytes, tma=True, num_sms=32, One side transfer Bandwidth: 0.00 GB/s
Size 512 bytes, tma=True, num_sms=32, One side transfer Bandwidth: 0.01 GB/s
Size 1024 bytes, tma=True, num_sms=32, One side transfer Bandwidth: 0.02 GB/s
Size 2048 bytes, tma=True, num_sms=32, One side transfer Bandwidth: 0.03 GB/s
Size 4096 bytes, tma=True, num_sms=32, One side transfer Bandwidth: 0.06 GB/s
Size 8192 bytes, tma=True, num_sms=32, One side transfer Bandwidth: 0.12 GB/s
Size 16384 bytes, tma=True, num_sms=32, One side transfer Bandwidth: 0.24 GB/s
Size 32768 bytes, tma=True, num_sms=32, One side transfer Bandwidth: 0.46 GB/s
Size 65536 bytes, tma=True, num_sms=32, One side transfer Bandwidth: 0.97 GB/s
Size 131072 bytes, tma=True, num_sms=32, One side transfer Bandwidth: 1.98 GB/s
Size 262144 bytes, tma=True, num_sms=32, One side transfer Bandwidth: 3.89 GB/s
Size 524288 bytes, tma=True, num_sms=32, One side transfer Bandwidth: 7.42 GB/s
Size 1048576 bytes, tma=True, num_sms=32, One side transfer Bandwidth: 14.12 GB/s
Size 2097152 bytes, tma=True, num_sms=32, One side transfer Bandwidth: 30.65 GB/s
Size 4194304 bytes, tma=True, num_sms=32, One side transfer Bandwidth: 61.88 GB/s
Size 8388608 bytes, tma=True, num_sms=32, One side transfer Bandwidth: 122.08 GB/s
Size 16777216 bytes, tma=True, num_sms=32, One side transfer Bandwidth: 241.60 GB/s
Size 33554432 bytes, tma=True, num_sms=32, One side transfer Bandwidth: 329.84 GB/s
Size 67108864 bytes, tma=True, num_sms=32, One side transfer Bandwidth: 333.90 GB/s
Size 134217728 bytes, tma=True, num_sms=32, One side transfer Bandwidth: 340.07 GB/s
Size 268435456 bytes, tma=True, num_sms=32, One side transfer Bandwidth: 344.26 GB/s
Size 536870912 bytes, tma=True, num_sms=32, One side transfer Bandwidth: 347.15 GB/s
Size 1073741824 bytes, tma=True, num_sms=32, One side transfer Bandwidth: 347.76 GB/s
Size 2147483648 bytes, tma=True, num_sms=32, One side transfer Bandwidth: 347.94 GB/s
Size 16 bytes, tma=True, num_sms=64, One side transfer Bandwidth: 0.00 GB/s
Size 32 bytes, tma=True, num_sms=64, One side transfer Bandwidth: 0.00 GB/s
Size 64 bytes, tma=True, num_sms=64, One side transfer Bandwidth: 0.00 GB/s
Size 128 bytes, tma=True, num_sms=64, One side transfer Bandwidth: 0.00 GB/s
Size 256 bytes, tma=True, num_sms=64, One side transfer Bandwidth: 0.00 GB/s
Size 512 bytes, tma=True, num_sms=64, One side transfer Bandwidth: 0.01 GB/s
Size 1024 bytes, tma=True, num_sms=64, One side transfer Bandwidth: 0.01 GB/s
Size 2048 bytes, tma=True, num_sms=64, One side transfer Bandwidth: 0.03 GB/s
Size 4096 bytes, tma=True, num_sms=64, One side transfer Bandwidth: 0.06 GB/s
Size 8192 bytes, tma=True, num_sms=64, One side transfer Bandwidth: 0.12 GB/s
Size 16384 bytes, tma=True, num_sms=64, One side transfer Bandwidth: 0.25 GB/s
Size 32768 bytes, tma=True, num_sms=64, One side transfer Bandwidth: 0.48 GB/s
Size 65536 bytes, tma=True, num_sms=64, One side transfer Bandwidth: 0.98 GB/s
Size 131072 bytes, tma=True, num_sms=64, One side transfer Bandwidth: 1.88 GB/s
Size 262144 bytes, tma=True, num_sms=64, One side transfer Bandwidth: 3.78 GB/s
Size 524288 bytes, tma=True, num_sms=64, One side transfer Bandwidth: 7.79 GB/s
Size 1048576 bytes, tma=True, num_sms=64, One side transfer Bandwidth: 15.40 GB/s
Size 2097152 bytes, tma=True, num_sms=64, One side transfer Bandwidth: 30.91 GB/s
Size 4194304 bytes, tma=True, num_sms=64, One side transfer Bandwidth: 60.44 GB/s
Size 8388608 bytes, tma=True, num_sms=64, One side transfer Bandwidth: 120.53 GB/s
Size 16777216 bytes, tma=True, num_sms=64, One side transfer Bandwidth: 239.19 GB/s
Size 33554432 bytes, tma=True, num_sms=64, One side transfer Bandwidth: 348.32 GB/s
Size 67108864 bytes, tma=True, num_sms=64, One side transfer Bandwidth: 353.15 GB/s
Size 134217728 bytes, tma=True, num_sms=64, One side transfer Bandwidth: 358.07 GB/s
Size 268435456 bytes, tma=True, num_sms=64, One side transfer Bandwidth: 362.36 GB/s
Size 536870912 bytes, tma=True, num_sms=64, One side transfer Bandwidth: 364.68 GB/s
Size 1073741824 bytes, tma=True, num_sms=64, One side transfer Bandwidth: 365.50 GB/s
Size 2147483648 bytes, tma=True, num_sms=64, One side transfer Bandwidth: 365.78 GB/s
Size 16 bytes, tma=True, num_sms=128, One side transfer Bandwidth: 0.00 GB/s
Size 32 bytes, tma=True, num_sms=128, One side transfer Bandwidth: 0.00 GB/s
Size 64 bytes, tma=True, num_sms=128, One side transfer Bandwidth: 0.00 GB/s
Size 128 bytes, tma=True, num_sms=128, One side transfer Bandwidth: 0.00 GB/s
Size 256 bytes, tma=True, num_sms=128, One side transfer Bandwidth: 0.00 GB/s
Size 512 bytes, tma=True, num_sms=128, One side transfer Bandwidth: 0.01 GB/s
Size 1024 bytes, tma=True, num_sms=128, One side transfer Bandwidth: 0.02 GB/s
Size 2048 bytes, tma=True, num_sms=128, One side transfer Bandwidth: 0.03 GB/s
Size 4096 bytes, tma=True, num_sms=128, One side transfer Bandwidth: 0.06 GB/s
Size 8192 bytes, tma=True, num_sms=128, One side transfer Bandwidth: 0.12 GB/s
Size 16384 bytes, tma=True, num_sms=128, One side transfer Bandwidth: 0.24 GB/s
Size 32768 bytes, tma=True, num_sms=128, One side transfer Bandwidth: 0.50 GB/s
Size 65536 bytes, tma=True, num_sms=128, One side transfer Bandwidth: 0.99 GB/s
Size 131072 bytes, tma=True, num_sms=128, One side transfer Bandwidth: 1.93 GB/s
Size 262144 bytes, tma=True, num_sms=128, One side transfer Bandwidth: 3.85 GB/s
Size 524288 bytes, tma=True, num_sms=128, One side transfer Bandwidth: 7.46 GB/s
Size 1048576 bytes, tma=True, num_sms=128, One side transfer Bandwidth: 15.47 GB/s
Size 2097152 bytes, tma=True, num_sms=128, One side transfer Bandwidth: 30.49 GB/s
Size 4194304 bytes, tma=True, num_sms=128, One side transfer Bandwidth: 60.69 GB/s
Size 8388608 bytes, tma=True, num_sms=128, One side transfer Bandwidth: 122.97 GB/s
Size 16777216 bytes, tma=True, num_sms=128, One side transfer Bandwidth: 226.45 GB/s
Size 33554432 bytes, tma=True, num_sms=128, One side transfer Bandwidth: 352.20 GB/s
Size 67108864 bytes, tma=True, num_sms=128, One side transfer Bandwidth: 355.62 GB/s
Size 134217728 bytes, tma=True, num_sms=128, One side transfer Bandwidth: 365.28 GB/s
Size 268435456 bytes, tma=True, num_sms=128, One side transfer Bandwidth: 370.22 GB/s
Size 536870912 bytes, tma=True, num_sms=128, One side transfer Bandwidth: 372.72 GB/s
Size 1073741824 bytes, tma=True, num_sms=128, One side transfer Bandwidth: 374.20 GB/s
Size 2147483648 bytes, tma=True, num_sms=128, One side transfer Bandwidth: 374.98 GB/s"""
# Parse and store data
# Structure: (tma_status, num_sms) -> {'sizes': [], 'bw': []}
data_store = {}

for line in raw_data_reduce.strip().split('\n'):
    match = re.search(r'Size (\d+) bytes, tma=(True|False), num_sms=(\d+), One side transfer Bandwidth: ([\d.]+) GB/s', line)
    if match:
        size = int(match.group(1))
        tma = match.group(2) == 'True'
        num_sms = int(match.group(3))
        bw = float(match.group(4))
        
        key = (tma, num_sms)
        if key not in data_store:
            data_store[key] = {'sizes': [], 'bw': []}
        
        data_store[key]['sizes'].append(size)
        data_store[key]['bw'].append(bw)

# Configure color map
sms_counts = sorted(list(set(k[1] for k in data_store.keys())))
colors = plt.cm.viridis([i/len(sms_counts) for i in range(len(sms_counts))])
sms_color_map = {sms: color for sms, color in zip(sms_counts, colors)}

plt.figure(figsize=(12, 7))

sorted_keys = sorted(data_store.keys(), key=lambda k: (k[1], k[0]))

for tma, num_sms in sorted_keys:
    values = data_store[(tma, num_sms)]
    label = f'SMS={num_sms}, TMA={tma}'
    linestyle = '--' if tma else '-' 
    color = sms_color_map[num_sms]
    
    sorted_pairs = sorted(zip(values['sizes'], values['bw']))
    sizes = [p[0] for p in sorted_pairs]
    bw = [p[1] for p in sorted_pairs]
    
    plt.plot(sizes, bw, label=label, linestyle=linestyle, color=color, linewidth=2, alpha=0.9)

# --- Key change: use a log2 X axis ---
plt.xscale('log', base=2)

# Format X axis ticks with readable units
def human_readable_size(x, pos):
    if x >= 1024**3:
        return f'{x/1024**3:.0f}GB'
    elif x >= 1024**2:
        return f'{x/1024**2:.0f}MB'
    elif x >= 1024:
        return f'{x/1024:.0f}KB'
    else:
        return f'{x:.0f}B'

plt.gca().xaxis.set_major_formatter(ticker.FuncFormatter(human_readable_size))

plt.title('Bandwidth vs Transfer Size (Log Scale)', fontsize=15)
plt.xlabel('Transfer Size (Log Scale)', fontsize=12)
plt.ylabel('Bandwidth (GB/s)', fontsize=12)
plt.grid(True, linestyle='--', alpha=0.6, which="both") # which="both" ensures minor grid lines are visible on the log axis

plt.legend(bbox_to_anchor=(1.02, 1), loc='upper left', borderaxespad=0, title="Configuration")

plt.tight_layout()
plt.savefig('sm_throughput_log_scale.png', dpi=300)
